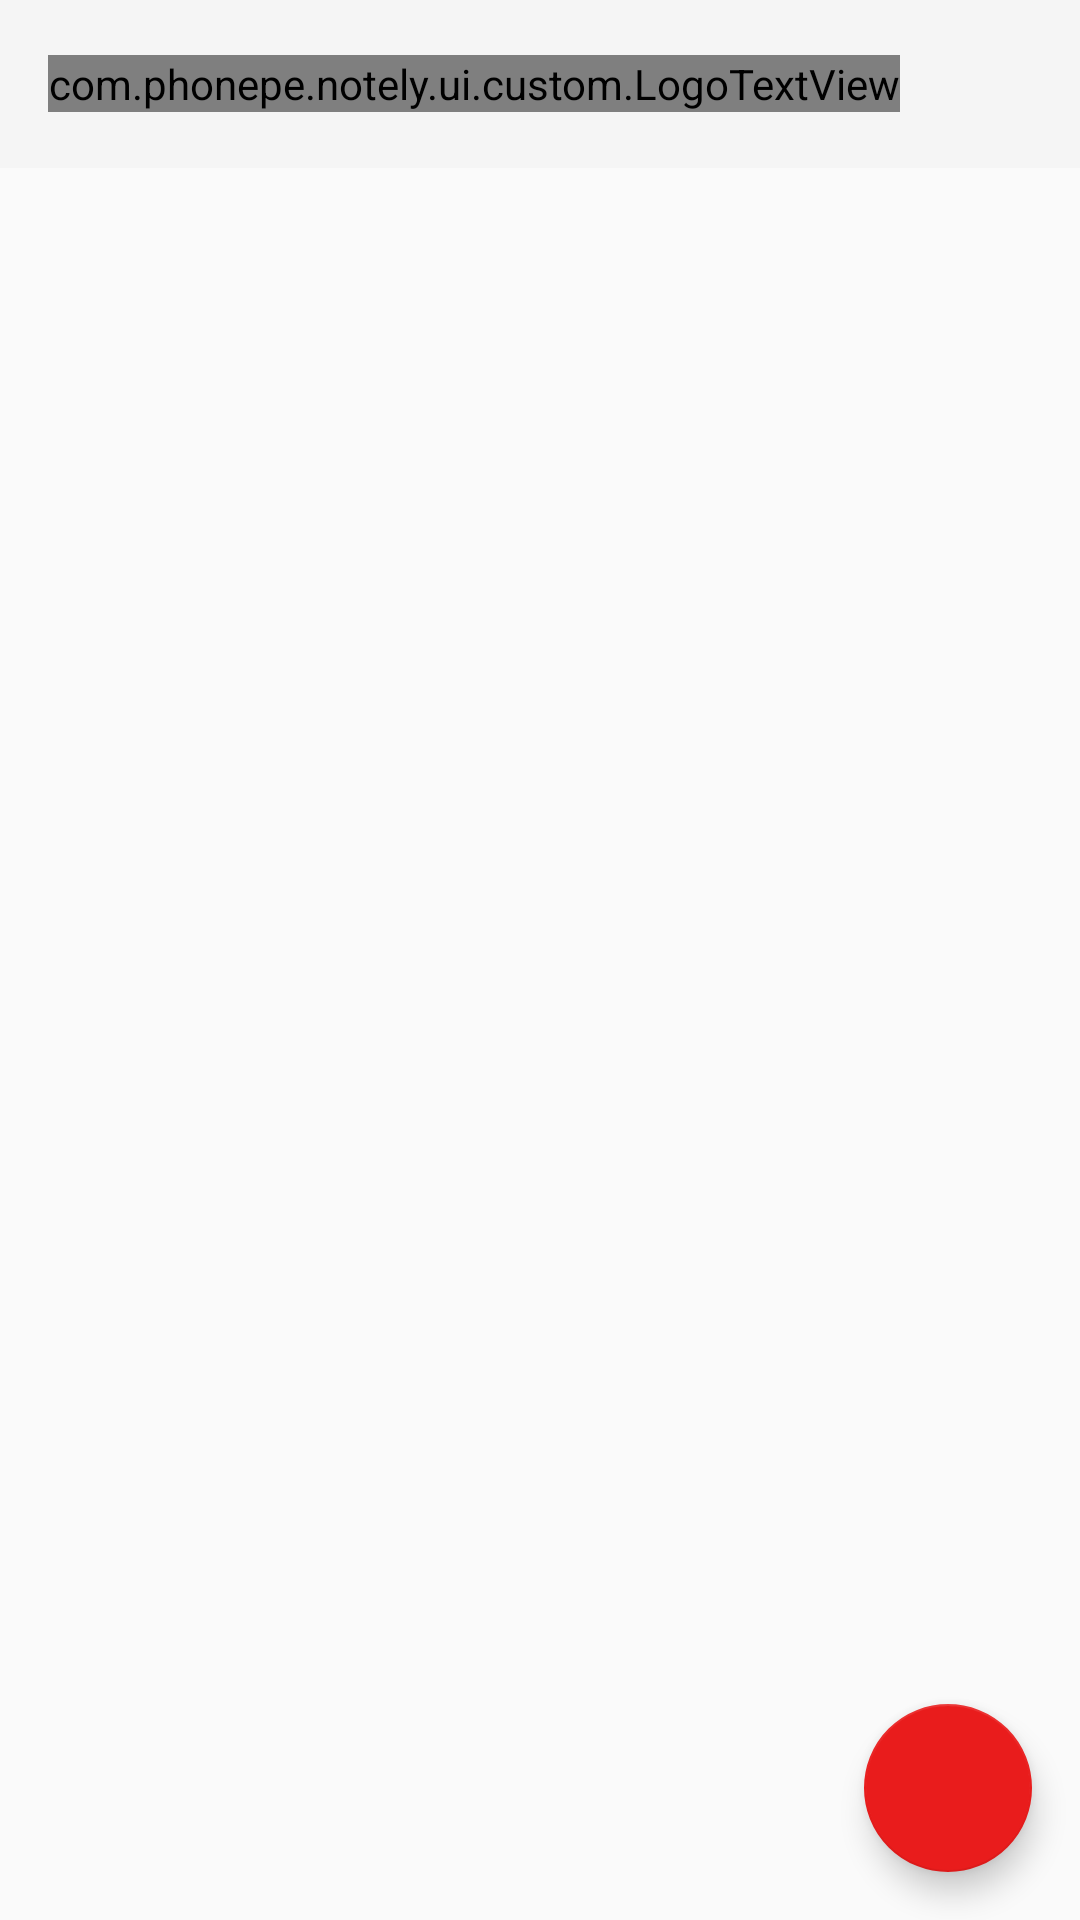

This screen was rendered from an Android layout file. Write that file and the resources it references.
<!-- AndroidManifest.xml: application theme AppTheme -->
<!-- res/layout/app_bar_home.xml -->
<?xml version="1.0" encoding="utf-8"?>
<android.support.design.widget.CoordinatorLayout xmlns:android="http://schemas.android.com/apk/res/android"
    xmlns:app="http://schemas.android.com/apk/res-auto"
    xmlns:tools="http://schemas.android.com/tools"
    android:layout_width="match_parent"
    android:layout_height="match_parent"
    tools:context=".ui.activity.HomeActivity">

    <LinearLayout
        android:layout_width="match_parent"
        android:layout_height="wrap_content"
        android:orientation="vertical">

        <include layout="@layout/home_toolbar" />

        <include layout="@layout/content_home" />
    </LinearLayout>

    <android.support.design.widget.FloatingActionButton
        android:id="@+id/fab"
        android:layout_width="wrap_content"
        android:layout_height="wrap_content"
        android:layout_gravity="bottom|end"
        android:layout_margin="@dimen/fab_margin"
        app:backgroundTint="@color/add_note_selector"
        app:srcCompat="@drawable/ic_action_add_note" />

</android.support.design.widget.CoordinatorLayout>
<!-- res/layout/home_toolbar.xml (included above) -->
<?xml version="1.0" encoding="utf-8"?>
<RelativeLayout xmlns:android="http://schemas.android.com/apk/res/android"
    xmlns:tools="http://schemas.android.com/tools"
    android:layout_width="match_parent"
    android:layout_height="?attr/actionBarSize"
    android:background="@color/colorPrimary"
    tools:showIn="@layout/app_bar_home">

    <com.phonepe.notely.ui.custom.LogoTextView
        android:text="@string/app_name"
        style="@style/logo_text_style"
        android:layout_alignParentStart="true"
        android:layout_alignParentLeft="true"
        android:layout_marginStart="@dimen/activity_horizontal_margin"
        android:layout_marginLeft="@dimen/activity_horizontal_margin"
        android:layout_centerVertical="true" />

    <ImageView
        android:id="@+id/action_filter"
        android:layout_width="wrap_content"
        android:layout_height="wrap_content"
        android:src="@drawable/ic_action_filter"
        android:layout_alignParentEnd="true"
        android:layout_alignParentRight="true"
        android:layout_marginEnd="@dimen/activity_horizontal_margin"
        android:layout_marginRight="@dimen/activity_horizontal_margin"
        android:layout_centerVertical="true" />

</RelativeLayout>
<!-- res/layout/content_home.xml (included above) -->
<?xml version="1.0" encoding="utf-8"?>
<android.support.constraint.ConstraintLayout xmlns:android="http://schemas.android.com/apk/res/android"
    xmlns:app="http://schemas.android.com/apk/res-auto"
    xmlns:tools="http://schemas.android.com/tools"
    android:layout_width="match_parent"
    android:layout_height="match_parent"
    app:layout_behavior="@string/appbar_scrolling_view_behavior"
    tools:context=".ui.activity.HomeActivity"
    tools:showIn="@layout/app_bar_home">

    <android.support.v7.widget.RecyclerView
        android:id="@+id/note_list_recycler_view"
        android:layout_width="match_parent"
        android:layout_height="match_parent"/>

</android.support.constraint.ConstraintLayout>
<!-- resources referenced by this layout -->
<resources>
  <color name="colorPrimary">#F5F5F5</color>
  <dimen name="activity_horizontal_margin">16dp</dimen>
  <dimen name="fab_margin">16dp</dimen>
  <string name="app_name">Notely</string>
  <style name="logo_text_style" parent="android:TextAppearance.Large">
          <item name="android:layout_height">wrap_content</item>
          <item name="android:layout_width">wrap_content</item>
          <item name="android:layout_centerInParent">true</item>
          <item name="android:textSize">@dimen/logo_text_size</item>
          <item name="android:textColor">@android:color/black</item>
  
      </style>
  <style name="AppTheme" parent="Theme.AppCompat.Light.DarkActionBar">
          
          <item name="colorPrimary">@color/colorPrimary</item>
          <item name="colorPrimaryDark">@color/colorPrimaryDark</item>
          <item name="colorAccent">@color/colorAccent</item>
          <item name="android:textColorPrimary">@android:color/black</item>
      </style>
  <dimen name="logo_text_size">25sp</dimen>
  <color name="colorPrimaryDark">#FF737070</color>
  <color name="colorAccent">#FF737070</color>
</resources>
